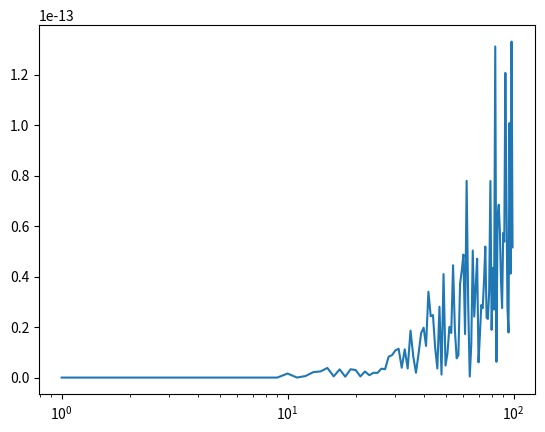

Here is the Python script that generated this plot:
import numpy as np
import matplotlib.pyplot as plt

def streamline_extension(beta, dr=0.01):          
    y = ((beta**2) / 9) * ((27 * dr / (2 * beta**2) + 1) ** (2 / 3) - 1)
    x = np.sign(beta) * 2 * ((y**3 / beta**2) + (y / beta) ** 4) ** (1 / 2)
    return np.array([x, y])

def streamline_extension2(beta, dr=0.01):          
    y = np.empty(len(beta))
    mask = np.abs(beta) < 10
    y[mask] = ((beta[mask]**2) / 9) * ((27 * dr / (2 * beta[mask]**2) + 1) ** (2 / 3) - 1)
    y[~mask] = dr - (9*dr**2)/(4*beta[~mask]**2) + (27*dr**3) / \
            (2*beta[~mask]**4) - (1701*dr**4)/(16*beta[~mask]**6) # + (15309*dr**5)/(16*beta[~mask]**8)
    # x = np.around(np.sign(beta) * 2 * ((y**3 / beta**2) + (y / beta) ** 4) ** (1 / 2), 12)
    x = np.sign(beta) * 2 * ((y**3 / beta**2) + (y / beta) ** 4) ** (1 / 2)
    return np.array([x, y])
beta = np.arange(1,100,1)
plt.xscale('log')
(x, y) = streamline_extension(beta)
(x2, y2) = streamline_extension2(beta)
# plt.plot(beta,y)
# plt.plot(beta,y2)
plt.plot(beta,np.abs(y2-y))
plt.show()


beta = 1
dr = 0.01
y = ((beta**2) / 9) * ((27 * dr / (2 * beta**2) + 1) ** (2 / 3) - 1)
x = np.sign(beta) * 2 * ((y**3 / beta**2) + (y / beta) ** 4) ** (1 / 2)
print(x, y)


beta = 1
dr = 0.01
if np.abs(beta) < 1000:
    y = ((beta**2) / 9) * ((27 * dr / (2 * beta**2) + 1) ** (2 / 3) - 1)
else:
    y = dr - (9*dr**2)/(4*beta**2) + (27*dr**3) / \
        (2*beta**4) - (1701*dr**4)/(16*beta**6)
x = np.around(
    np.sign(beta) * 2 * ((y**3 / beta**2) +
                          (y / beta) ** 4) ** (1 / 2), 12)
print(x, y)